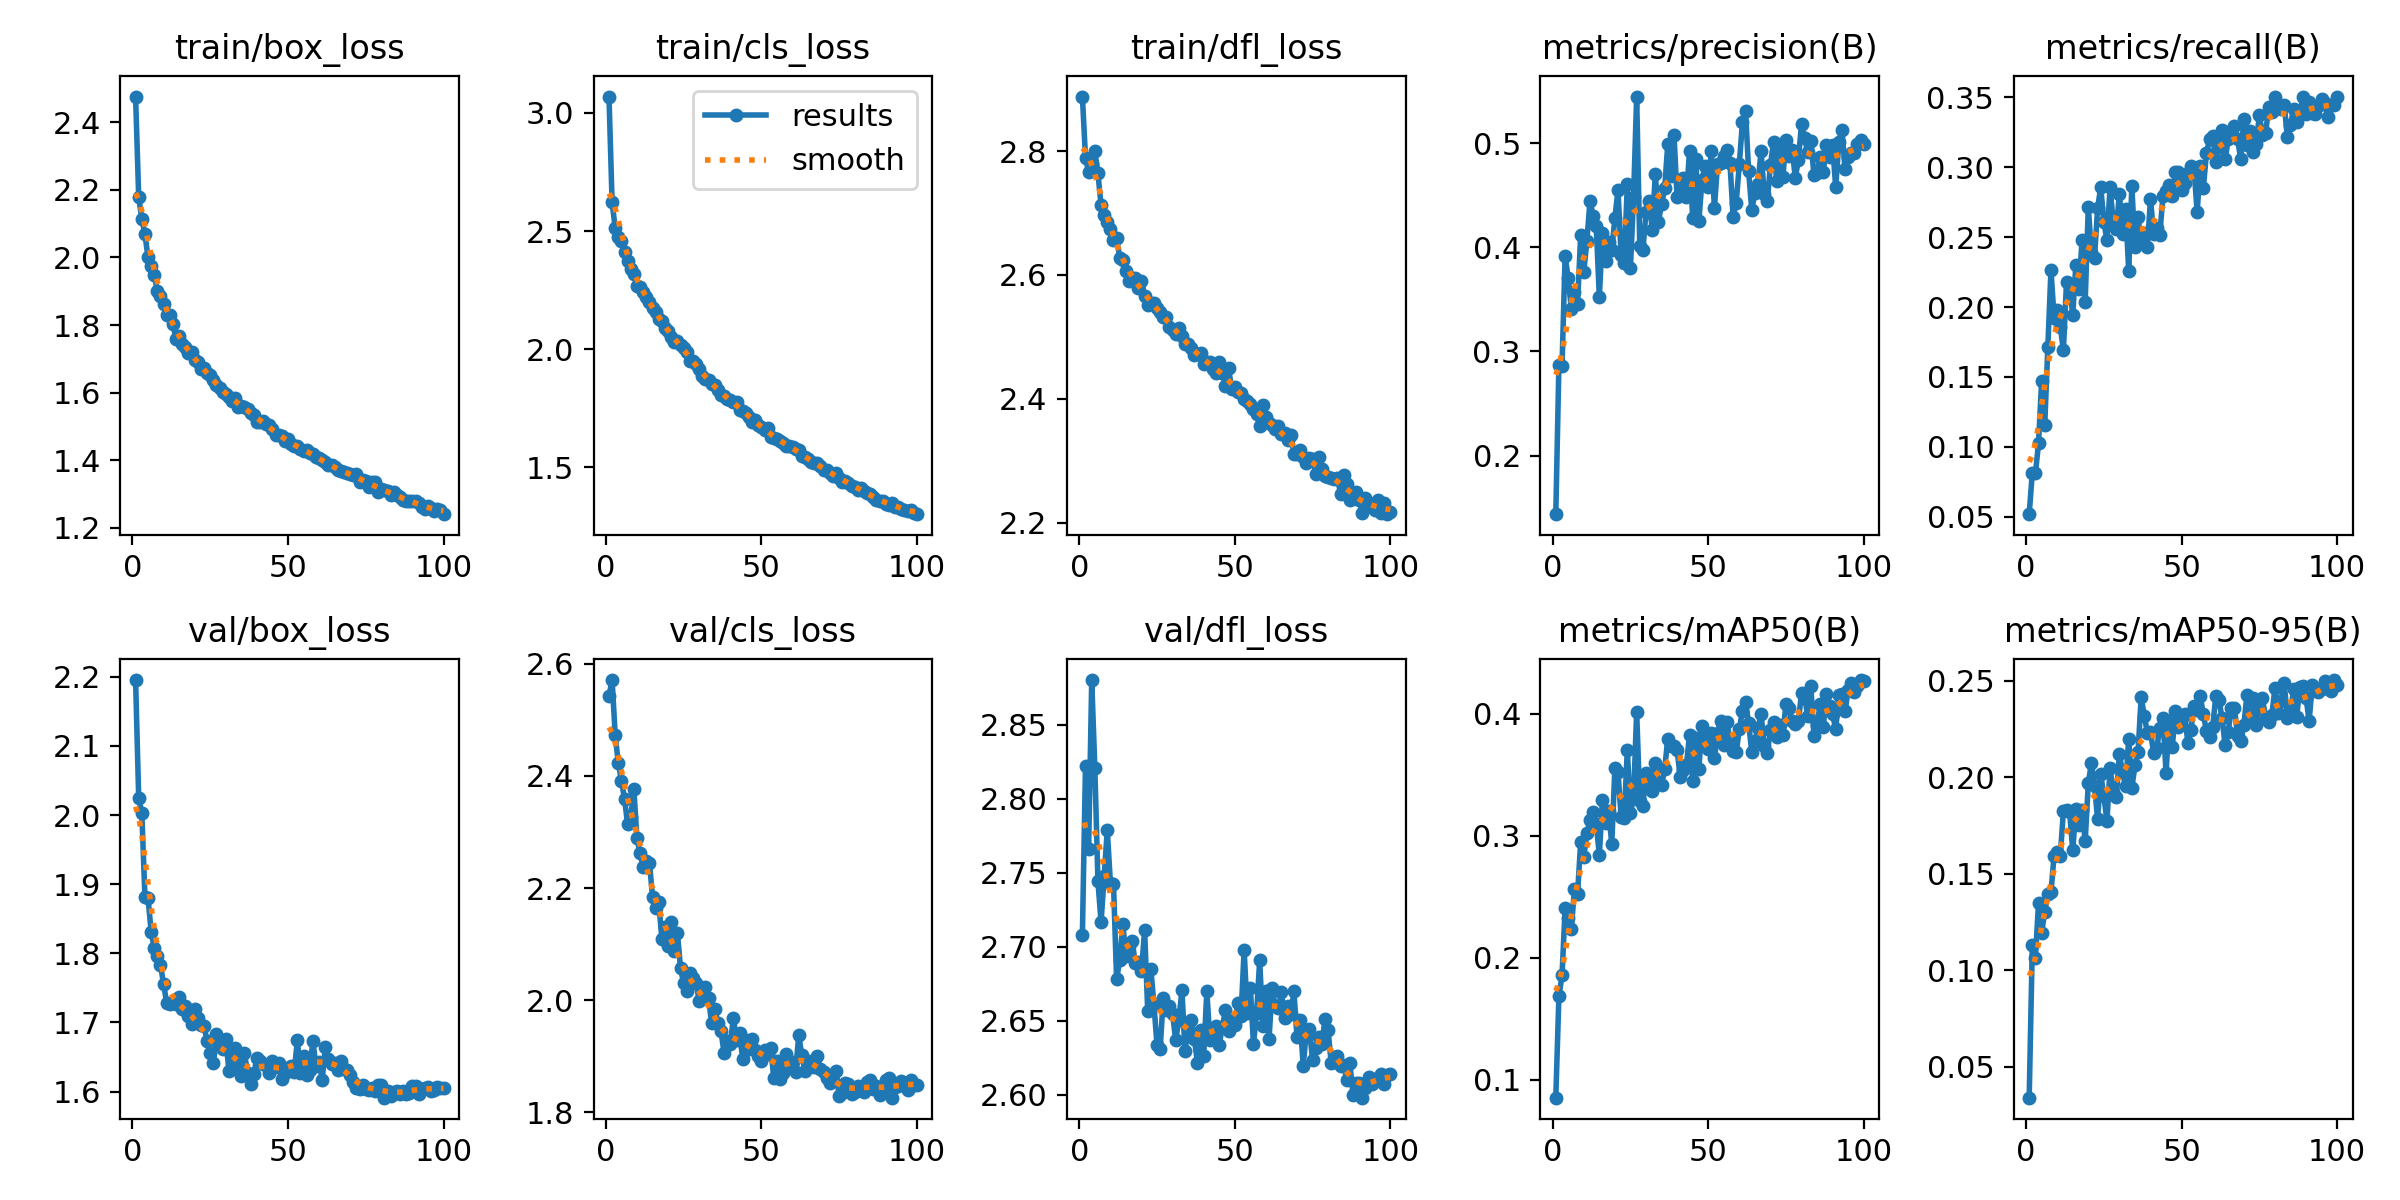

The data file committed next to this chart (first rows):
epoch, time, train/box_loss, train/cls_loss, train/dfl_loss, metrics/precision(B), metrics/recall(B), metrics/mAP50(B), metrics/mAP50-95(B), val/box_loss, val/cls_loss, val/dfl_loss, lr/pg0, lr/pg1, lr/pg2
1, 38.32, 2.476, 3.07, 2.888, 0.1437, 0.05189, 0.08546, 0.03387, 2.195, 2.543, 2.708, 0.0003015, 0.0003015, 0.0003015
2, 64.45, 2.178, 2.622, 2.789, 0.2872, 0.08151, 0.1684, 0.1129, 2.024, 2.571, 2.822, 0.0005985, 0.0005985, 0.0005985
3, 89.76, 2.115, 2.513, 2.766, 0.2856, 0.08111, 0.1855, 0.1064, 2.003, 2.472, 2.766, 0.0008895, 0.0008895, 0.0008895
4, 115.2, 2.069, 2.477, 2.779, 0.3919, 0.1025, 0.2405, 0.1347, 1.882, 2.423, 2.88, 0.000882, 0.000882, 0.000882
5, 140.6, 2, 2.458, 2.8, 0.3702, 0.1471, 0.2328, 0.1195, 1.88, 2.392, 2.821, 0.000873, 0.000873, 0.000873
6, 166, 1.974, 2.413, 2.764, 0.3408, 0.1159, 0.2238, 0.1302, 1.831, 2.359, 2.744, 0.000864, 0.000864, 0.000864
7, 191.7, 1.947, 2.373, 2.713, 0.3572, 0.1717, 0.2564, 0.1395, 1.808, 2.313, 2.717, 0.000855, 0.000855, 0.000855
8, 217.2, 1.902, 2.34, 2.696, 0.3457, 0.2266, 0.2526, 0.1403, 1.796, 2.327, 2.748, 0.000846, 0.000846, 0.000846
9, 242.8, 1.885, 2.319, 2.685, 0.4118, 0.1925, 0.2945, 0.1594, 1.783, 2.376, 2.779, 0.000837, 0.000837, 0.000837
10, 268.8, 1.862, 2.268, 2.674, 0.3765, 0.1982, 0.2824, 0.1614, 1.755, 2.288, 2.743, 0.000828, 0.000828, 0.000828
11, 294, 1.829, 2.263, 2.656, 0.4064, 0.186, 0.302, 0.1594, 1.728, 2.262, 2.743, 0.000819, 0.000819, 0.000819
12, 319.3, 1.829, 2.242, 2.659, 0.4448, 0.1691, 0.3129, 0.1826, 1.726, 2.237, 2.678, 0.00081, 0.00081, 0.00081
13, 344.9, 1.802, 2.22, 2.628, 0.4305, 0.2178, 0.3197, 0.1832, 1.73, 2.249, 2.691, 0.000801, 0.000801, 0.000801
14, 370.5, 1.758, 2.2, 2.625, 0.4209, 0.215, 0.3096, 0.1819, 1.726, 2.245, 2.715, 0.000792, 0.000792, 0.000792
15, 396.4, 1.768, 2.176, 2.607, 0.3523, 0.1944, 0.2844, 0.1621, 1.736, 2.185, 2.694, 0.000783, 0.000783, 0.000783
16, 422.8, 1.744, 2.157, 2.59, 0.4135, 0.2301, 0.3293, 0.1836, 1.719, 2.164, 2.701, 0.000774, 0.000774, 0.000774
17, 448.7, 1.736, 2.129, 2.596, 0.3868, 0.2127, 0.3104, 0.1752, 1.723, 2.175, 2.704, 0.000765, 0.000765, 0.000765
18, 474.6, 1.716, 2.121, 2.595, 0.4049, 0.248, 0.3202, 0.1833, 1.709, 2.109, 2.689, 0.000756, 0.000756, 0.000756
19, 500.4, 1.72, 2.09, 2.578, 0.3971, 0.2039, 0.2931, 0.1669, 1.698, 2.131, 2.689, 0.000747, 0.000747, 0.000747
20, 526.8, 1.696, 2.078, 2.591, 0.4281, 0.2714, 0.3556, 0.1968, 1.719, 2.097, 2.684, 0.000738, 0.000738, 0.000738
21, 552.4, 1.69, 2.051, 2.566, 0.4553, 0.2393, 0.3524, 0.2075, 1.707, 2.139, 2.711, 0.000729, 0.000729, 0.000729
22, 578.5, 1.67, 2.032, 2.552, 0.3929, 0.2354, 0.3157, 0.1957, 1.697, 2.087, 2.657, 0.00072, 0.00072, 0.00072
23, 604.6, 1.672, 2.037, 2.555, 0.3853, 0.2706, 0.3149, 0.1783, 1.694, 2.119, 2.685, 0.000711, 0.000711, 0.000711
24, 630.4, 1.659, 2.016, 2.554, 0.4606, 0.2859, 0.3705, 0.2018, 1.673, 2.057, 2.661, 0.000702, 0.000702, 0.000702
25, 656, 1.652, 2.005, 2.547, 0.3804, 0.2608, 0.3187, 0.1902, 1.656, 2.03, 2.633, 0.000693, 0.000693, 0.000693
26, 682, 1.636, 1.988, 2.541, 0.448, 0.2479, 0.3307, 0.1774, 1.641, 2.017, 2.631, 0.000684, 0.000684, 0.000684
27, 708, 1.622, 1.95, 2.532, 0.545, 0.2857, 0.4014, 0.2049, 1.684, 2.049, 2.666, 0.000675, 0.000675, 0.000675
28, 734, 1.614, 1.949, 2.532, 0.4012, 0.261, 0.3286, 0.1921, 1.67, 2.04, 2.657, 0.000666, 0.000666, 0.000666
29, 760.2, 1.602, 1.939, 2.516, 0.3975, 0.2559, 0.3247, 0.1896, 1.661, 2.031, 2.66, 0.000657, 0.000657, 0.000657
30, 786.4, 1.597, 1.918, 2.512, 0.4337, 0.2809, 0.3515, 0.2119, 1.676, 1.999, 2.655, 0.000648, 0.000648, 0.000648
31, 812.6, 1.588, 1.887, 2.505, 0.4449, 0.2525, 0.3455, 0.2026, 1.63, 2.003, 2.637, 0.000639, 0.000639, 0.000639
32, 838.7, 1.577, 1.876, 2.515, 0.4171, 0.2702, 0.3371, 0.1955, 1.658, 2.023, 2.65, 0.00063, 0.00063, 0.00063
33, 864.4, 1.584, 1.869, 2.502, 0.4708, 0.2256, 0.3594, 0.22, 1.662, 2.004, 2.671, 0.000621, 0.000621, 0.000621
34, 890.8, 1.559, 1.853, 2.489, 0.4247, 0.2864, 0.3441, 0.1943, 1.639, 1.959, 2.63, 0.000612, 0.000612, 0.000612
35, 917.2, 1.562, 1.847, 2.489, 0.4415, 0.2427, 0.3413, 0.2062, 1.623, 1.985, 2.646, 0.000603, 0.000603, 0.000603
36, 943.1, 1.559, 1.827, 2.483, 0.4566, 0.2642, 0.3546, 0.2131, 1.656, 1.959, 2.65, 0.000594, 0.000594, 0.000594
37, 968.7, 1.551, 1.807, 2.47, 0.4991, 0.2464, 0.3794, 0.2416, 1.627, 1.945, 2.638, 0.000585, 0.000585, 0.000585
38, 994.2, 1.54, 1.801, 2.472, 0.4691, 0.2529, 0.3734, 0.2319, 1.611, 1.906, 2.622, 0.000576, 0.000576, 0.000576
39, 1020, 1.536, 1.789, 2.474, 0.5084, 0.2431, 0.3738, 0.223, 1.626, 1.928, 2.644, 0.000567, 0.000567, 0.000567
40, 1046, 1.514, 1.783, 2.457, 0.448, 0.2772, 0.3706, 0.2236, 1.649, 1.923, 2.626, 0.000558, 0.000558, 0.000558
41, 1072, 1.513, 1.778, 2.46, 0.4505, 0.2523, 0.3479, 0.2127, 1.644, 1.968, 2.67, 0.000549, 0.000549, 0.000549
42, 1098, 1.517, 1.777, 2.459, 0.4669, 0.2565, 0.3537, 0.215, 1.64, 1.928, 2.637, 0.00054, 0.00054, 0.00054
43, 1124, 1.507, 1.743, 2.447, 0.4485, 0.2516, 0.358, 0.2258, 1.639, 1.941, 2.638, 0.000531, 0.000531, 0.000531
44, 1150, 1.504, 1.739, 2.442, 0.4929, 0.2793, 0.3827, 0.2309, 1.626, 1.894, 2.646, 0.000522, 0.000522, 0.000522
45, 1176, 1.494, 1.729, 2.46, 0.4282, 0.2829, 0.345, 0.2024, 1.643, 1.929, 2.634, 0.000513, 0.000513, 0.000513
46, 1202, 1.474, 1.713, 2.442, 0.4846, 0.2873, 0.3797, 0.2292, 1.636, 1.913, 2.646, 0.000504, 0.000504, 0.000504
47, 1228, 1.474, 1.692, 2.421, 0.4252, 0.2791, 0.355, 0.2156, 1.641, 1.931, 2.657, 0.000495, 0.000495, 0.000495
48, 1254, 1.471, 1.701, 2.449, 0.4646, 0.2965, 0.3901, 0.2344, 1.618, 1.911, 2.643, 0.000486, 0.000486, 0.000486
49, 1280, 1.457, 1.678, 2.416, 0.4785, 0.2969, 0.3814, 0.226, 1.627, 1.9, 2.651, 0.000477, 0.000477, 0.000477
50, 1306, 1.463, 1.672, 2.419, 0.4578, 0.2835, 0.3712, 0.2309, 1.634, 1.891, 2.647, 0.000468, 0.000468, 0.000468
51, 1331, 1.449, 1.66, 2.411, 0.4925, 0.2889, 0.384, 0.233, 1.637, 1.911, 2.662, 0.000459, 0.000459, 0.000459
52, 1357, 1.442, 1.666, 2.409, 0.4377, 0.2959, 0.3634, 0.2179, 1.628, 1.904, 2.653, 0.00045, 0.00045, 0.00045
53, 1383, 1.443, 1.627, 2.399, 0.4801, 0.3008, 0.3838, 0.2247, 1.674, 1.915, 2.698, 0.000441, 0.000441, 0.000441
54, 1409, 1.434, 1.625, 2.396, 0.4813, 0.299, 0.3942, 0.2369, 1.627, 1.861, 2.655, 0.000432, 0.000432, 0.000432
55, 1435, 1.427, 1.621, 2.392, 0.4879, 0.2679, 0.374, 0.2347, 1.652, 1.891, 2.672, 0.000423, 0.000423, 0.000423
56, 1461, 1.43, 1.612, 2.384, 0.4932, 0.3006, 0.3933, 0.242, 1.624, 1.859, 2.634, 0.000414, 0.000414, 0.000414
57, 1488, 1.423, 1.603, 2.376, 0.4815, 0.2853, 0.3785, 0.2326, 1.632, 1.87, 2.655, 0.0004051, 0.0004051, 0.0004051
58, 1514, 1.42, 1.588, 2.356, 0.4296, 0.3103, 0.3697, 0.2239, 1.673, 1.904, 2.691, 0.0003961, 0.0003961, 0.0003961
59, 1540, 1.409, 1.591, 2.39, 0.4431, 0.3199, 0.3684, 0.2209, 1.637, 1.881, 2.646, 0.0003871, 0.0003871, 0.0003871
60, 1566, 1.406, 1.587, 2.371, 0.4798, 0.3226, 0.3872, 0.2263, 1.643, 1.89, 2.67, 0.0003781, 0.0003781, 0.0003781
... 40 more rows
